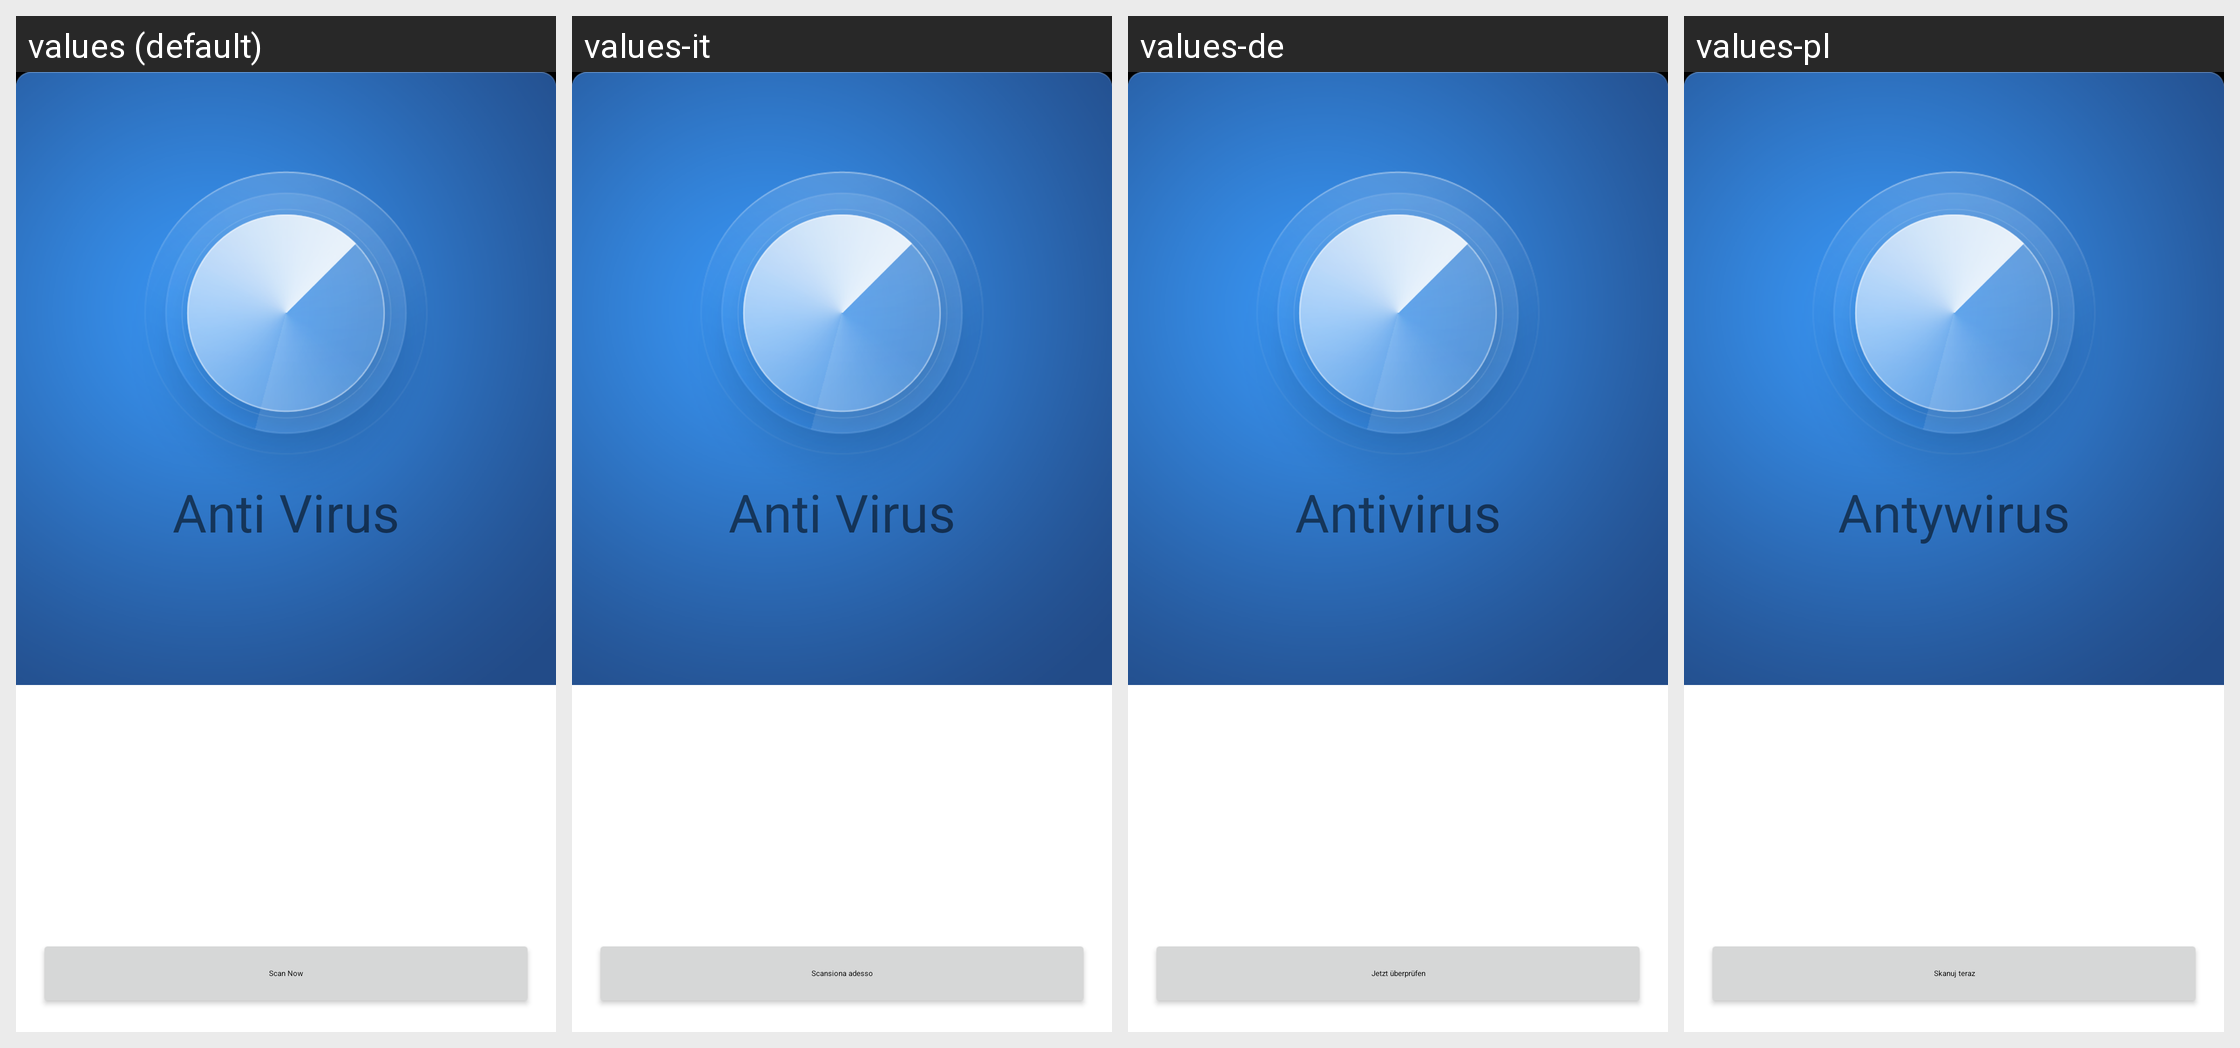

Locale-by-locale string values for the Android screen shown in this grid:
Android screen res/layout/virus_scanner.xml rendered under 4 locales, left to right: values (default), values-it, values-de, values-pl. Device: Nexus 5 (rendered at 1080×1920; each locale shown at half size, 540×960, under a caption strip naming it); theme Theme.MaterialComponents.DayNight.NoActionBar.
Other locales in the repository, not shown: values-ar, values-cs, values-da, values-el, values-en, values-es, values-fr, values-hu, values-iw, values-ko, values-nb, values-nl, values-ru, values-sk, values-tr, values-uk, values-zh-rCN, values-zh-rTW.
Strings drawn on this screen, with the default value and each locale's value (text and hints the layout hard-codes, and strings that could not be matched under every locale, appear in the picture but are not listed):

virus_scanner_title
  values: Anti Virus
  values-it: Anti Virus
  values-de: Antivirus
  values-pl: Antywirus

virus_scanner_scan
  values: Scan Now
  values-it: Scansiona adesso
  values-de: Jetzt überprüfen
  values-pl: Skanuj teraz
